Dataset: cnn_dataset (GitHub, upputurisrilaxmi-ui/Project_ML). Classes: crop, weed.

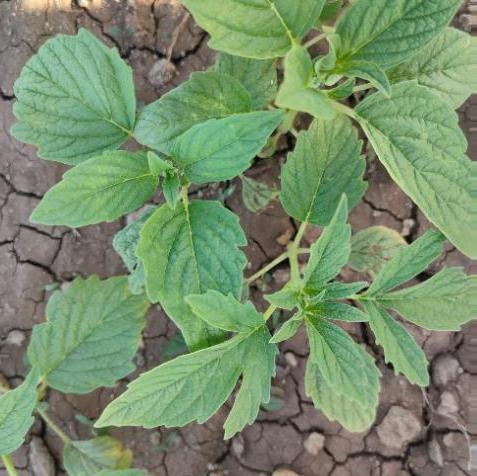
Label: crop

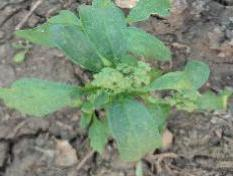
Label: weed

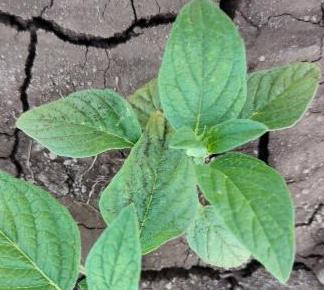
Label: crop

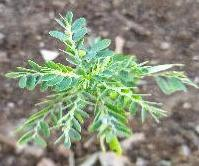
Label: weed

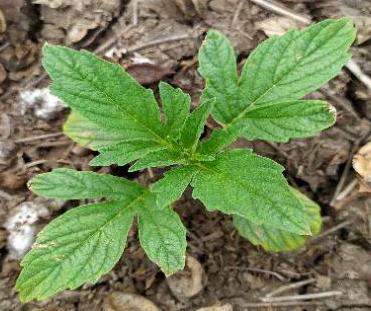
Label: crop

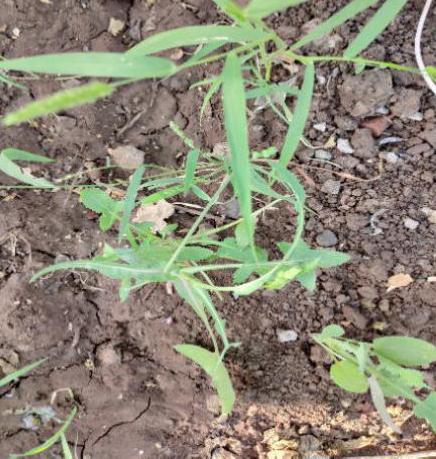
Label: weed
